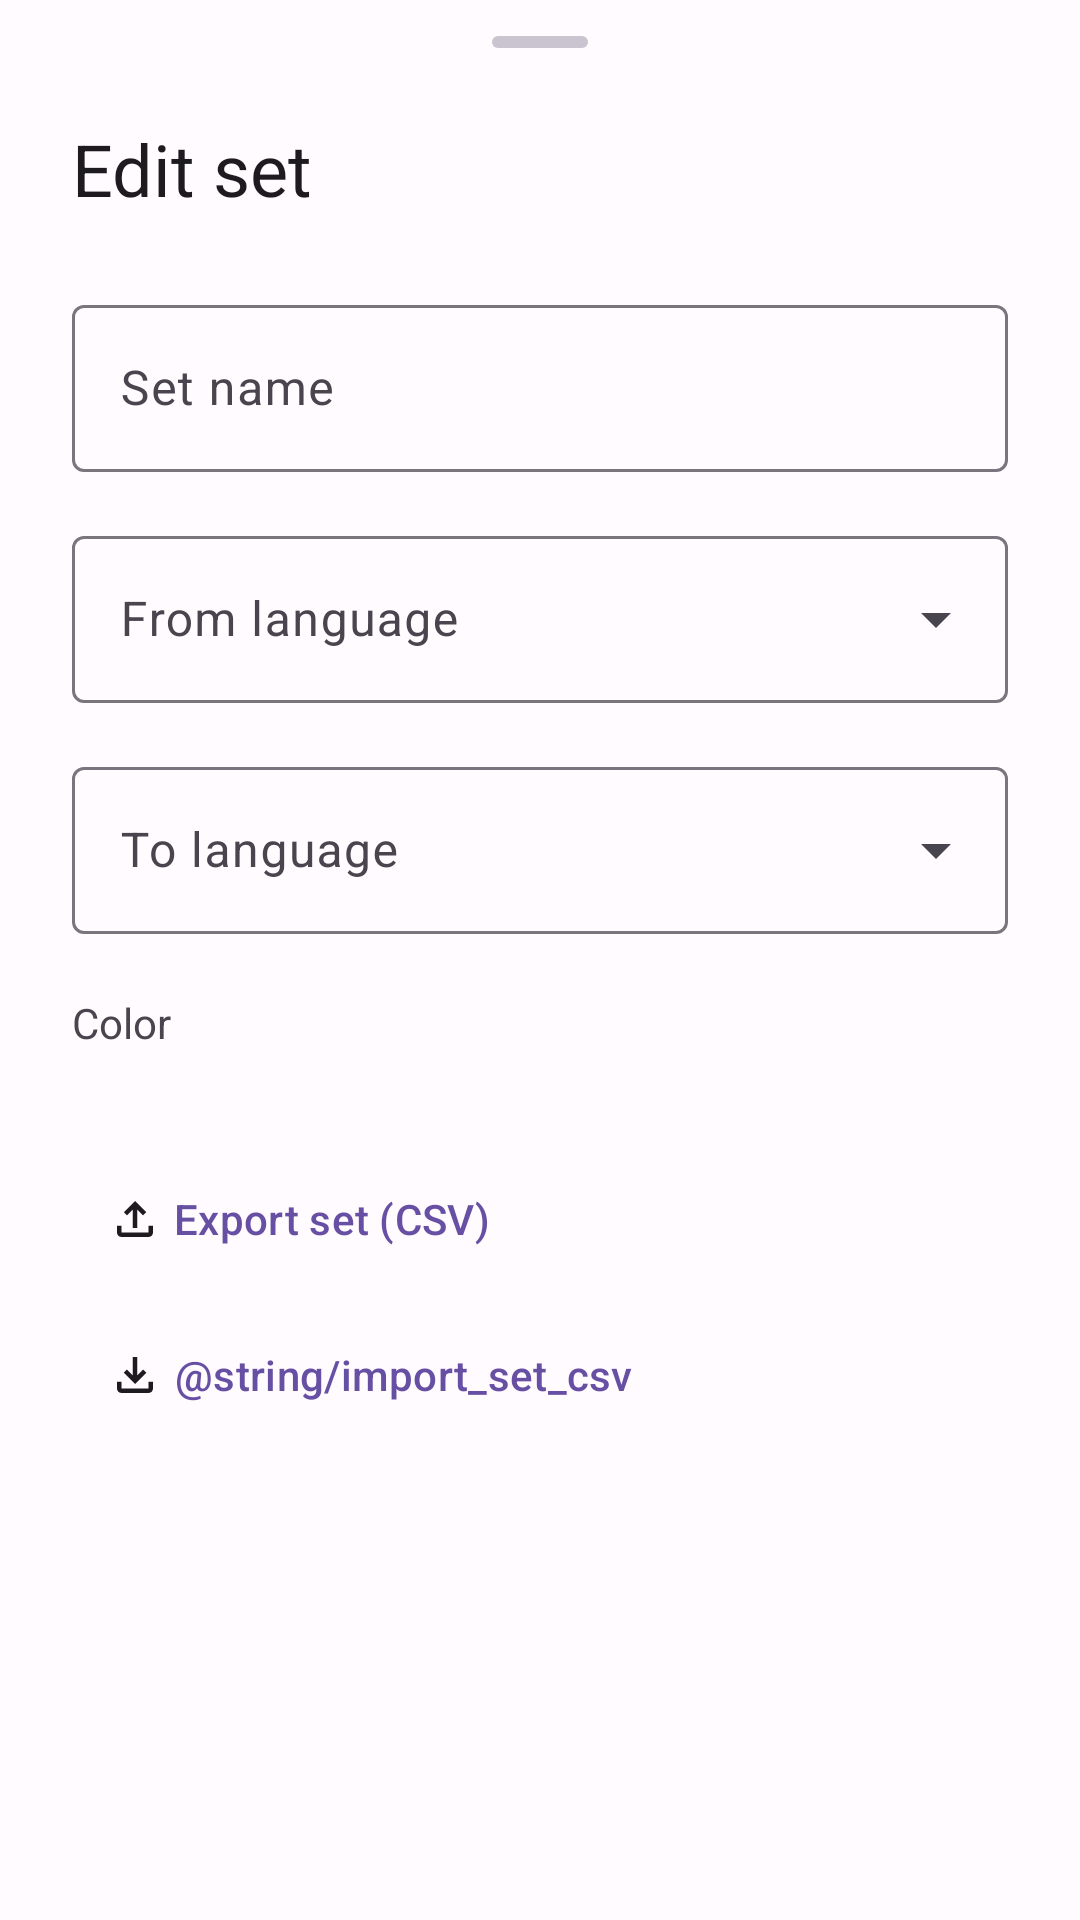

Write the Android layout XML for this screen, with the resource values it uses.
<!-- AndroidManifest.xml: application theme AppTheme -->
<!-- res/layout/bottom_sheet_edit_category.xml -->
<?xml version="1.0" encoding="utf-8"?>
<LinearLayout xmlns:android="http://schemas.android.com/apk/res/android"
    xmlns:app="http://schemas.android.com/apk/res-auto"
    android:layout_width="match_parent"
    android:layout_height="wrap_content"
    android:orientation="vertical"
    android:paddingBottom="32dp">

    
    <View
        android:layout_width="32dp"
        android:layout_height="4dp"
        android:layout_gravity="center_horizontal"
        android:layout_marginTop="12dp"
        android:layout_marginBottom="8dp"
        android:background="@drawable/bg_drag_handle" />

    
    <TextView
        android:layout_width="wrap_content"
        android:layout_height="wrap_content"
        android:layout_marginStart="24dp"
        android:layout_marginTop="16dp"
        android:layout_marginBottom="24dp"
        android:text="@string/edit_category_title"
        android:textColor="?attr/colorOnSurface"
        android:textSize="24sp" />

    
    <com.google.android.material.textfield.TextInputLayout
        android:id="@+id/til_edit_category_name"
        style="@style/Widget.Material3.TextInputLayout.OutlinedBox"
        android:layout_width="match_parent"
        android:layout_height="wrap_content"
        android:layout_marginHorizontal="24dp">
        <com.google.android.material.textfield.TextInputEditText
            android:id="@+id/edit_category_name"
            android:layout_width="match_parent"
            android:layout_height="wrap_content"
            android:hint="@string/category_dialog_et_name"
            android:inputType="text" />
    </com.google.android.material.textfield.TextInputLayout>

    
    <com.google.android.material.textfield.TextInputLayout
        android:id="@+id/til_edit_category_lang_from"
        style="@style/Widget.Material3.TextInputLayout.OutlinedBox.ExposedDropdownMenu"
        android:layout_width="match_parent"
        android:layout_height="wrap_content"
        android:layout_marginHorizontal="24dp"
        android:layout_marginTop="16dp">
        <com.google.android.material.textfield.MaterialAutoCompleteTextView
            android:id="@+id/edit_category_lang_from"
            android:layout_width="match_parent"
            android:layout_height="wrap_content"
            android:hint="@string/category_dialog_lang_from"
            android:inputType="none" />
    </com.google.android.material.textfield.TextInputLayout>

    
    <com.google.android.material.textfield.TextInputLayout
        android:id="@+id/til_edit_category_lang_on"
        style="@style/Widget.Material3.TextInputLayout.OutlinedBox.ExposedDropdownMenu"
        android:layout_width="match_parent"
        android:layout_height="wrap_content"
        android:layout_marginHorizontal="24dp"
        android:layout_marginTop="16dp">
        <com.google.android.material.textfield.MaterialAutoCompleteTextView
            android:id="@+id/edit_category_lang_on"
            android:layout_width="match_parent"
            android:layout_height="wrap_content"
            android:hint="@string/category_dialog_lang_on"
            android:inputType="none" />
    </com.google.android.material.textfield.TextInputLayout>

    
    <TextView
        android:layout_width="wrap_content"
        android:layout_height="wrap_content"
        android:layout_marginStart="24dp"
        android:layout_marginTop="20dp"
        android:layout_marginBottom="8dp"
        android:text="@string/edit_category_color"
        android:textColor="?attr/colorOnSurfaceVariant"
        android:textSize="14sp" />

    
    <HorizontalScrollView
        android:layout_width="match_parent"
        android:layout_height="wrap_content"
        android:clipToPadding="false"
        android:overScrollMode="never"
        android:paddingStart="24dp"
        android:paddingEnd="24dp"
        android:scrollbars="none">

        <LinearLayout
            android:id="@+id/color_picker_container"
            android:layout_width="wrap_content"
            android:layout_height="wrap_content"
            android:orientation="horizontal" />

    </HorizontalScrollView>

    
    <com.google.android.material.button.MaterialButton
        android:id="@+id/btn_export_csv"
        style="@style/Widget.Material3.Button.TextButton"
        android:layout_width="wrap_content"
        android:layout_height="wrap_content"
        android:layout_marginStart="24dp"
        android:layout_marginTop="24dp"
        android:text="@string/export_set_csv"
        app:icon="@drawable/ic_export_csv"
        app:iconTint="?attr/colorOnSurface" />

    
    <com.google.android.material.button.MaterialButton
        android:id="@+id/btn_import_csv"
        style="@style/Widget.Material3.Button.TextButton"
        android:layout_width="wrap_content"
        android:layout_height="wrap_content"
        android:layout_marginStart="24dp"
        android:layout_marginTop="4dp"
        android:text="@string/import_set_csv"
        app:icon="@drawable/ic_import_csv"
        app:iconTint="?attr/colorOnSurface" />

    
    <com.google.android.material.button.MaterialButton
        android:id="@+id/btn_delete_category"
        style="@style/Widget.Material3.Button.TextButton"
        android:layout_width="wrap_content"
        android:layout_height="wrap_content"
        android:layout_marginStart="24dp"
        android:layout_marginTop="4dp"
        android:text="@string/edit_category_delete_button"
        android:textColor="?attr/colorError"
        android:visibility="gone"
        app:icon="@drawable/ic_delete_24"
        app:iconTint="?attr/colorError" />

</LinearLayout>
<!-- resources referenced by this layout -->
<resources>
  <!-- drawable bg_drag_handle (drawable) -->
  <?xml version="1.0" encoding="utf-8"?>
  <shape xmlns:android="http://schemas.android.com/apk/res/android"
      android:shape="rectangle">
      <solid android:color="#CAC4D0" />
      <corners android:radius="2dp" />
  </shape>
  <!-- drawable ic_delete_24 (drawable) -->
  <?xml version="1.0" encoding="utf-8"?>
  <vector xmlns:android="http://schemas.android.com/apk/res/android"
      android:width="24dp"
      android:height="24dp"
      android:viewportWidth="24"
      android:viewportHeight="24">
      <path
          android:fillColor="#FFFFFF"
          android:pathData="M7,21C6.45,21 5.97917,20.8042 5.5875,20.4125C5.19583,20.0208 5,19.55 5,19V6H4V4H9V3H15V4H20V6H19V19C19,19.55 18.8042,20.0208 18.4125,20.4125C18.0208,20.8042 17.55,21 17,21H7ZM17,6H7V19H17V6ZM9,17H11V8H9V17ZM13,17H15V8H13V17Z" />
  </vector>
  <!-- drawable ic_export_csv (drawable) -->
  <vector xmlns:android="http://schemas.android.com/apk/res/android"
      android:width="24dp"
      android:height="24dp"
      android:viewportWidth="24"
      android:viewportHeight="24">
      <path
          android:fillColor="#000000"
          android:pathData="M18,15v3H6v-3H4v3c0,1.1 0.9,2 2,2h12c1.1,0 2,-0.9 2,-2v-3h-2zM7,9l1.41,1.41L11,7.83V16h2V7.83l2.59,2.58L17,9l-5,-5L7,9z" />
  </vector>
  <!-- drawable ic_import_csv (drawable) -->
  <vector xmlns:android="http://schemas.android.com/apk/res/android"
      android:width="24dp"
      android:height="24dp"
      android:viewportWidth="24"
      android:viewportHeight="24">
      <path
          android:fillColor="#000000"
          android:pathData="M18,15v3H6v-3H4v3c0,1.1 0.9,2 2,2h12c1.1,0 2,-0.9 2,-2v-3h-2zM17,11l-1.41,-1.41L13,12.17V4h-2v8.17l-2.59,-2.58L7,11l5,5l5,-5z" />
  </vector>
  <string name="category_dialog_et_name">Set name</string>
  <string name="category_dialog_lang_from">From language</string>
  <string name="category_dialog_lang_on">To language</string>
  <string name="edit_category_color">Color</string>
  <string name="edit_category_delete_button">Delete set</string>
  <string name="edit_category_title">Edit set</string>
  <string name="export_set_csv">Export set (CSV)</string>
  <string name="import_set_csv">Importuj zestaw (CSV)</string>
  <style name="AppTheme" parent="Theme.Material3.Light.NoActionBar">
          <item name="colorPrimary">@color/colorPrimaryNew</item>
          <item name="colorPrimaryDark">@color/colorPrimaryNew</item>
          <item name="colorAccent">@color/colorPrimaryNew</item>
          <item name="android:colorBackground">@color/colorSurfaceNew</item>
          <item name="android:statusBarColor">@color/colorPrimaryNew</item>
          <item name="android:navigationBarColor">@color/colorSurfaceContainerNew</item>
      </style>
  <color name="colorPrimaryNew">#6750A4</color>
  <color name="colorSurfaceNew">#FFFBFE</color>
  <color name="colorSurfaceContainerNew">#F3EDF7</color>
</resources>
